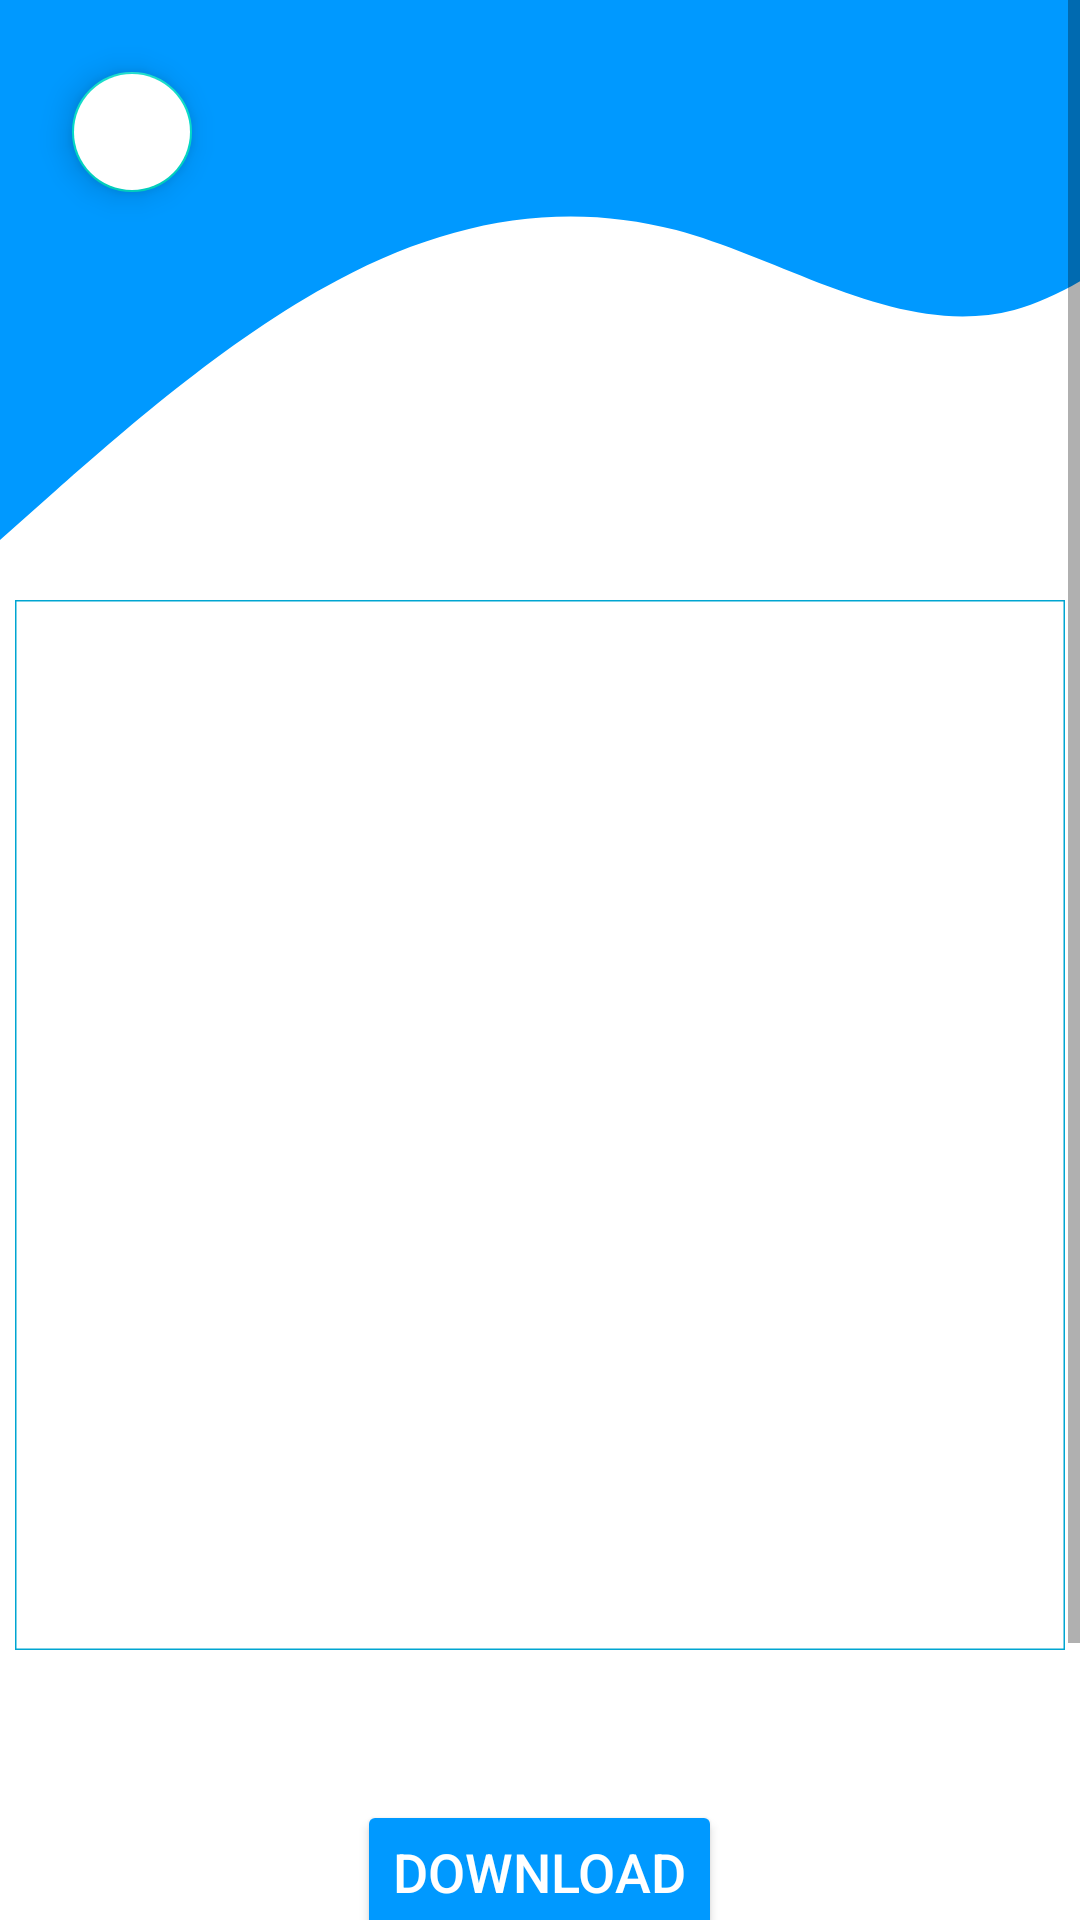

This screen was rendered from an Android layout file. Write that file and the resources it references.
<!-- AndroidManifest.xml: application theme Theme.InnoGas -->
<!-- res/layout/activity_customer_generate_qrcode_dashboard.xml -->
<?xml version="1.0" encoding="utf-8"?>
<androidx.constraintlayout.widget.ConstraintLayout xmlns:android="http://schemas.android.com/apk/res/android"
    xmlns:app="http://schemas.android.com/apk/res-auto"
    xmlns:tools="http://schemas.android.com/tools"
    android:id="@+id/main"
    android:layout_width="match_parent"
    android:layout_height="match_parent"
    tools:context=".CustomerGenerateQRCodeDashboard"
    android:background="@color/white">

    <ScrollView
        android:layout_width="match_parent"
        android:layout_height="match_parent"
        app:layout_constraintTop_toTopOf="parent"
        app:layout_constraintStart_toStartOf="parent"
        app:layout_constraintEnd_toEndOf="parent"
        app:layout_constraintBottom_toBottomOf="parent">

        <LinearLayout
            android:id="@+id/bottom"
            android:layout_width="match_parent"
            android:layout_height="match_parent"
            android:orientation="vertical">

            <LinearLayout
                android:id="@+id/top"
                android:layout_width="match_parent"
                android:layout_height="200dp"
                android:background="@drawable/ic_wave"
                android:orientation="vertical">

                <com.google.android.material.floatingactionbutton.FloatingActionButton
                    android:id="@+id/go_back_bttn"
                    android:layout_width="wrap_content"
                    android:layout_height="wrap_content"
                    android:src="@drawable/baseline_arrow_back_24"
                    app:rippleColor="@color/white"
                    android:layout_marginStart="20dp"
                    android:backgroundTint="@color/white"
                    app:fabCustomSize="40dp"
                    android:contentDescription="Go back"
                    android:layout_marginTop="20dp"/>

            </LinearLayout>

            <com.google.android.material.imageview.ShapeableImageView
                android:id="@+id/product_image"
                android:layout_width="350dp"
                android:layout_height="350dp"
                android:layout_gravity="center"
                app:strokeWidth="1dp"
                app:strokeColor="#00A5D1"/>

            <androidx.appcompat.widget.AppCompatButton
                android:id="@+id/download_bttn"
                android:layout_width="wrap_content"
                android:layout_height="48dp"
                android:backgroundTint="#0099ff"
                android:text="download"
                android:textAllCaps="true"
                android:textColor="@color/white"
                android:textSize="18sp"
                android:layout_marginTop="50dp"
                android:layout_gravity="center"
                android:layout_marginBottom="100dp"/>

        </LinearLayout>
    </ScrollView>

</androidx.constraintlayout.widget.ConstraintLayout>
<!-- resources referenced by this layout -->
<resources>
  <!-- drawable ic_wave (drawable) -->
  <vector xmlns:android="http://schemas.android.com/apk/res/android"
      android:width="1440dp"
      android:height="320dp"
      android:viewportWidth="920"
      android:viewportHeight="320">
    <path
        android:pathData="M0,288L48,261.3C96,235 192,181 288,149.3C384,117 480,107 576,122.7C672,139 768,181 864,165.3C960,149 1056,75 1152,48C1248,21 1344,43 1392,53.3L1440,64L1440,0L1392,0C1344,0 1248,0 1152,0C1056,0 960,0 864,0C768,0 672,0 576,0C480,0 384,0 288,0C192,0 96,0 48,0L0,0Z"
        android:fillColor="#0099ff"/>
  </vector>
  <style name="Theme.InnoGas" parent="Base.Theme.InnoGas" />
  <style name="Base.Theme.InnoGas" parent="Theme.MaterialComponents.Light.NoActionBar">
          
          <item name="colorPrimary">@color/black</item>
      </style>
  <!-- not gathered from this repository: default colours our renderer supplied (Android Studio template values) -->
  <color name="black">#FF000000</color>
  <color name="white">#FFFFFFFF</color>
</resources>
